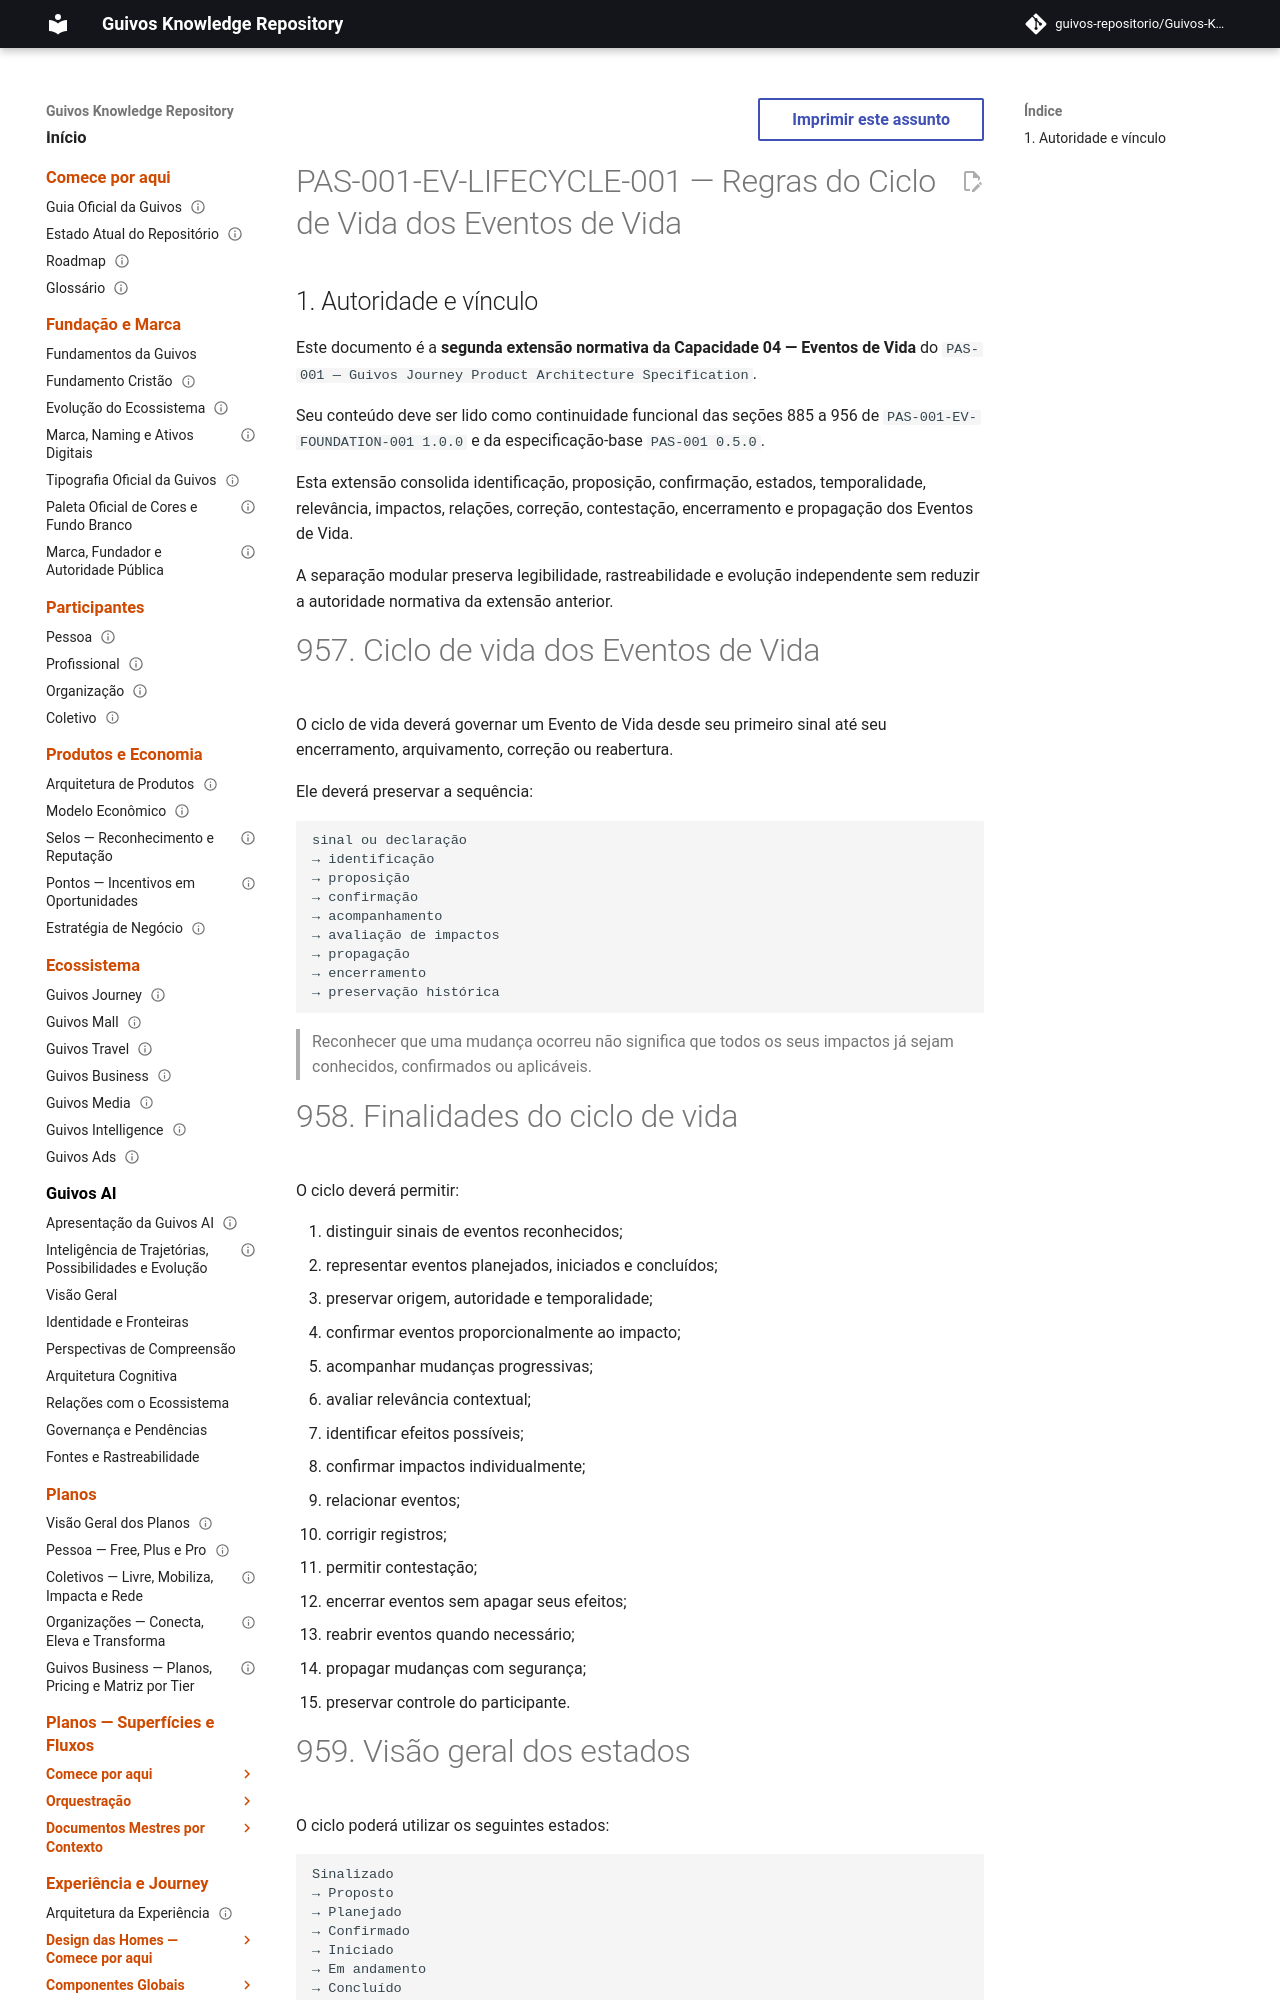

repository: guivos-repositorio/Guivos-Knowledge-Repository · page: product-architecture/pas-001-eventos-de-vida-ciclo-de-vida/index.html · generator: mkdocs

---
id: PAS-001-EV-LIFECYCLE-001
title: Regras do Ciclo de Vida dos Eventos de Vida
status: active
version: 1.0.0
owner: Guivos
last_updated: 2026-07-14
parent: PAS-001
normative: true
related:
  - PAS-001
  - PAS-001-EV-FOUNDATION-001
  - PAS-001-CV-CONTRACT-001
  - PAS-001-OBJ-CONTRACT-001
  - GLPA-001
  - GIA-000
  - GE2-SYNC-006
  - GE2-SYNC-007
---

# PAS-001-EV-LIFECYCLE-001 — Regras do Ciclo de Vida dos Eventos de Vida

## 1. Autoridade e vínculo

Este documento é a **segunda extensão normativa da Capacidade 04 — Eventos de Vida** do `PAS-001 — Guivos Journey Product Architecture Specification`.

Seu conteúdo deve ser lido como continuidade funcional das seções 885 a 956 de `PAS-001-EV-FOUNDATION-001 1.0.0` e da especificação-base `PAS-001 0.5.0`.

Esta extensão consolida identificação, proposição, confirmação, estados, temporalidade, relevância, impactos, relações, correção, contestação, encerramento e propagação dos Eventos de Vida.

A separação modular preserva legibilidade, rastreabilidade e evolução independente sem reduzir a autoridade normativa da extensão anterior.
